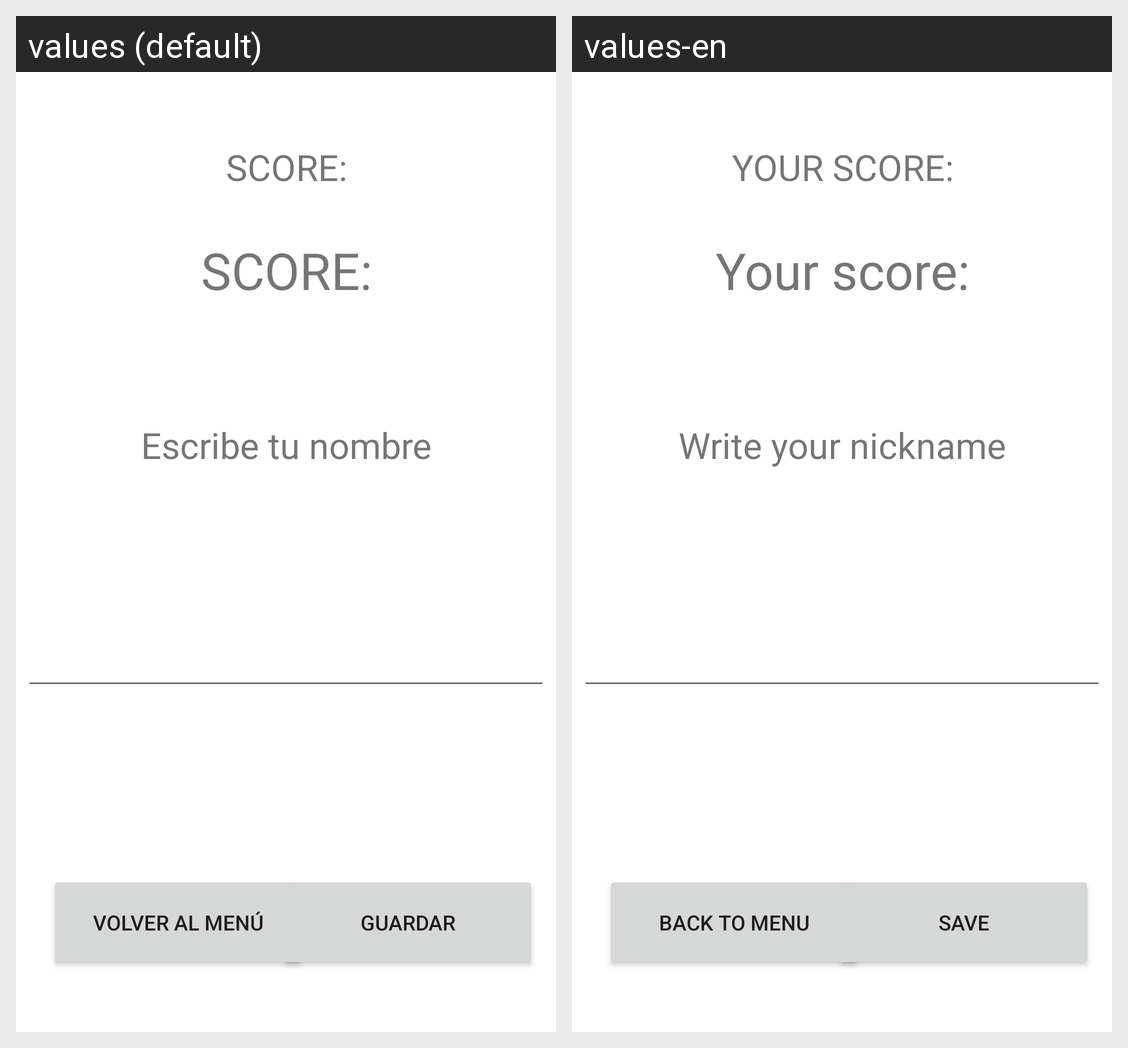

Here is an Android app screen in its default locale and in the app's own translations. Write out the translated-string differences for the strings that appear on this screen.
Android screen res/layout/activity_your_score.xml rendered under 2 locales, left to right: values (default), values-en. Device: Nexus 5 (rendered at 1080×1920; each locale shown at half size, 540×960, under a caption strip naming it); theme Theme.MultiGameApp.
Strings drawn on this screen, with the default value and each locale's value (text and hints the layout hard-codes, and strings that could not be matched under every locale, appear in the picture but are not listed):

txt_return
  values: Volver al Menú
  values-en: Back to menu

txt_save
  values: Guardar
  values-en: Save

txt_yourScore
  values: SCORE:
  values-en: Your score:

txt_insertName
  values: Escribe tu nombre
  values-en: Write your nickname
